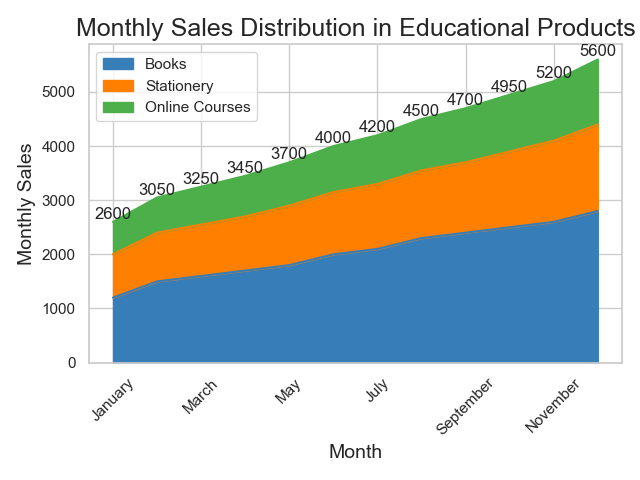

The data file committed next to this chart (first rows):
Month, Books, Stationery, Online Courses
January, 1200, 800, 600
February, 1500, 900, 650
March, 1600, 950, 700
April, 1700, 1000, 750
May, 1800, 1100, 800
June, 2000, 1150, 850
July, 2100, 1200, 900
August, 2300, 1250, 950
September, 2400, 1300, 1000
October, 2500, 1400, 1050
November, 2600, 1500, 1100
December, 2800, 1600, 1200
